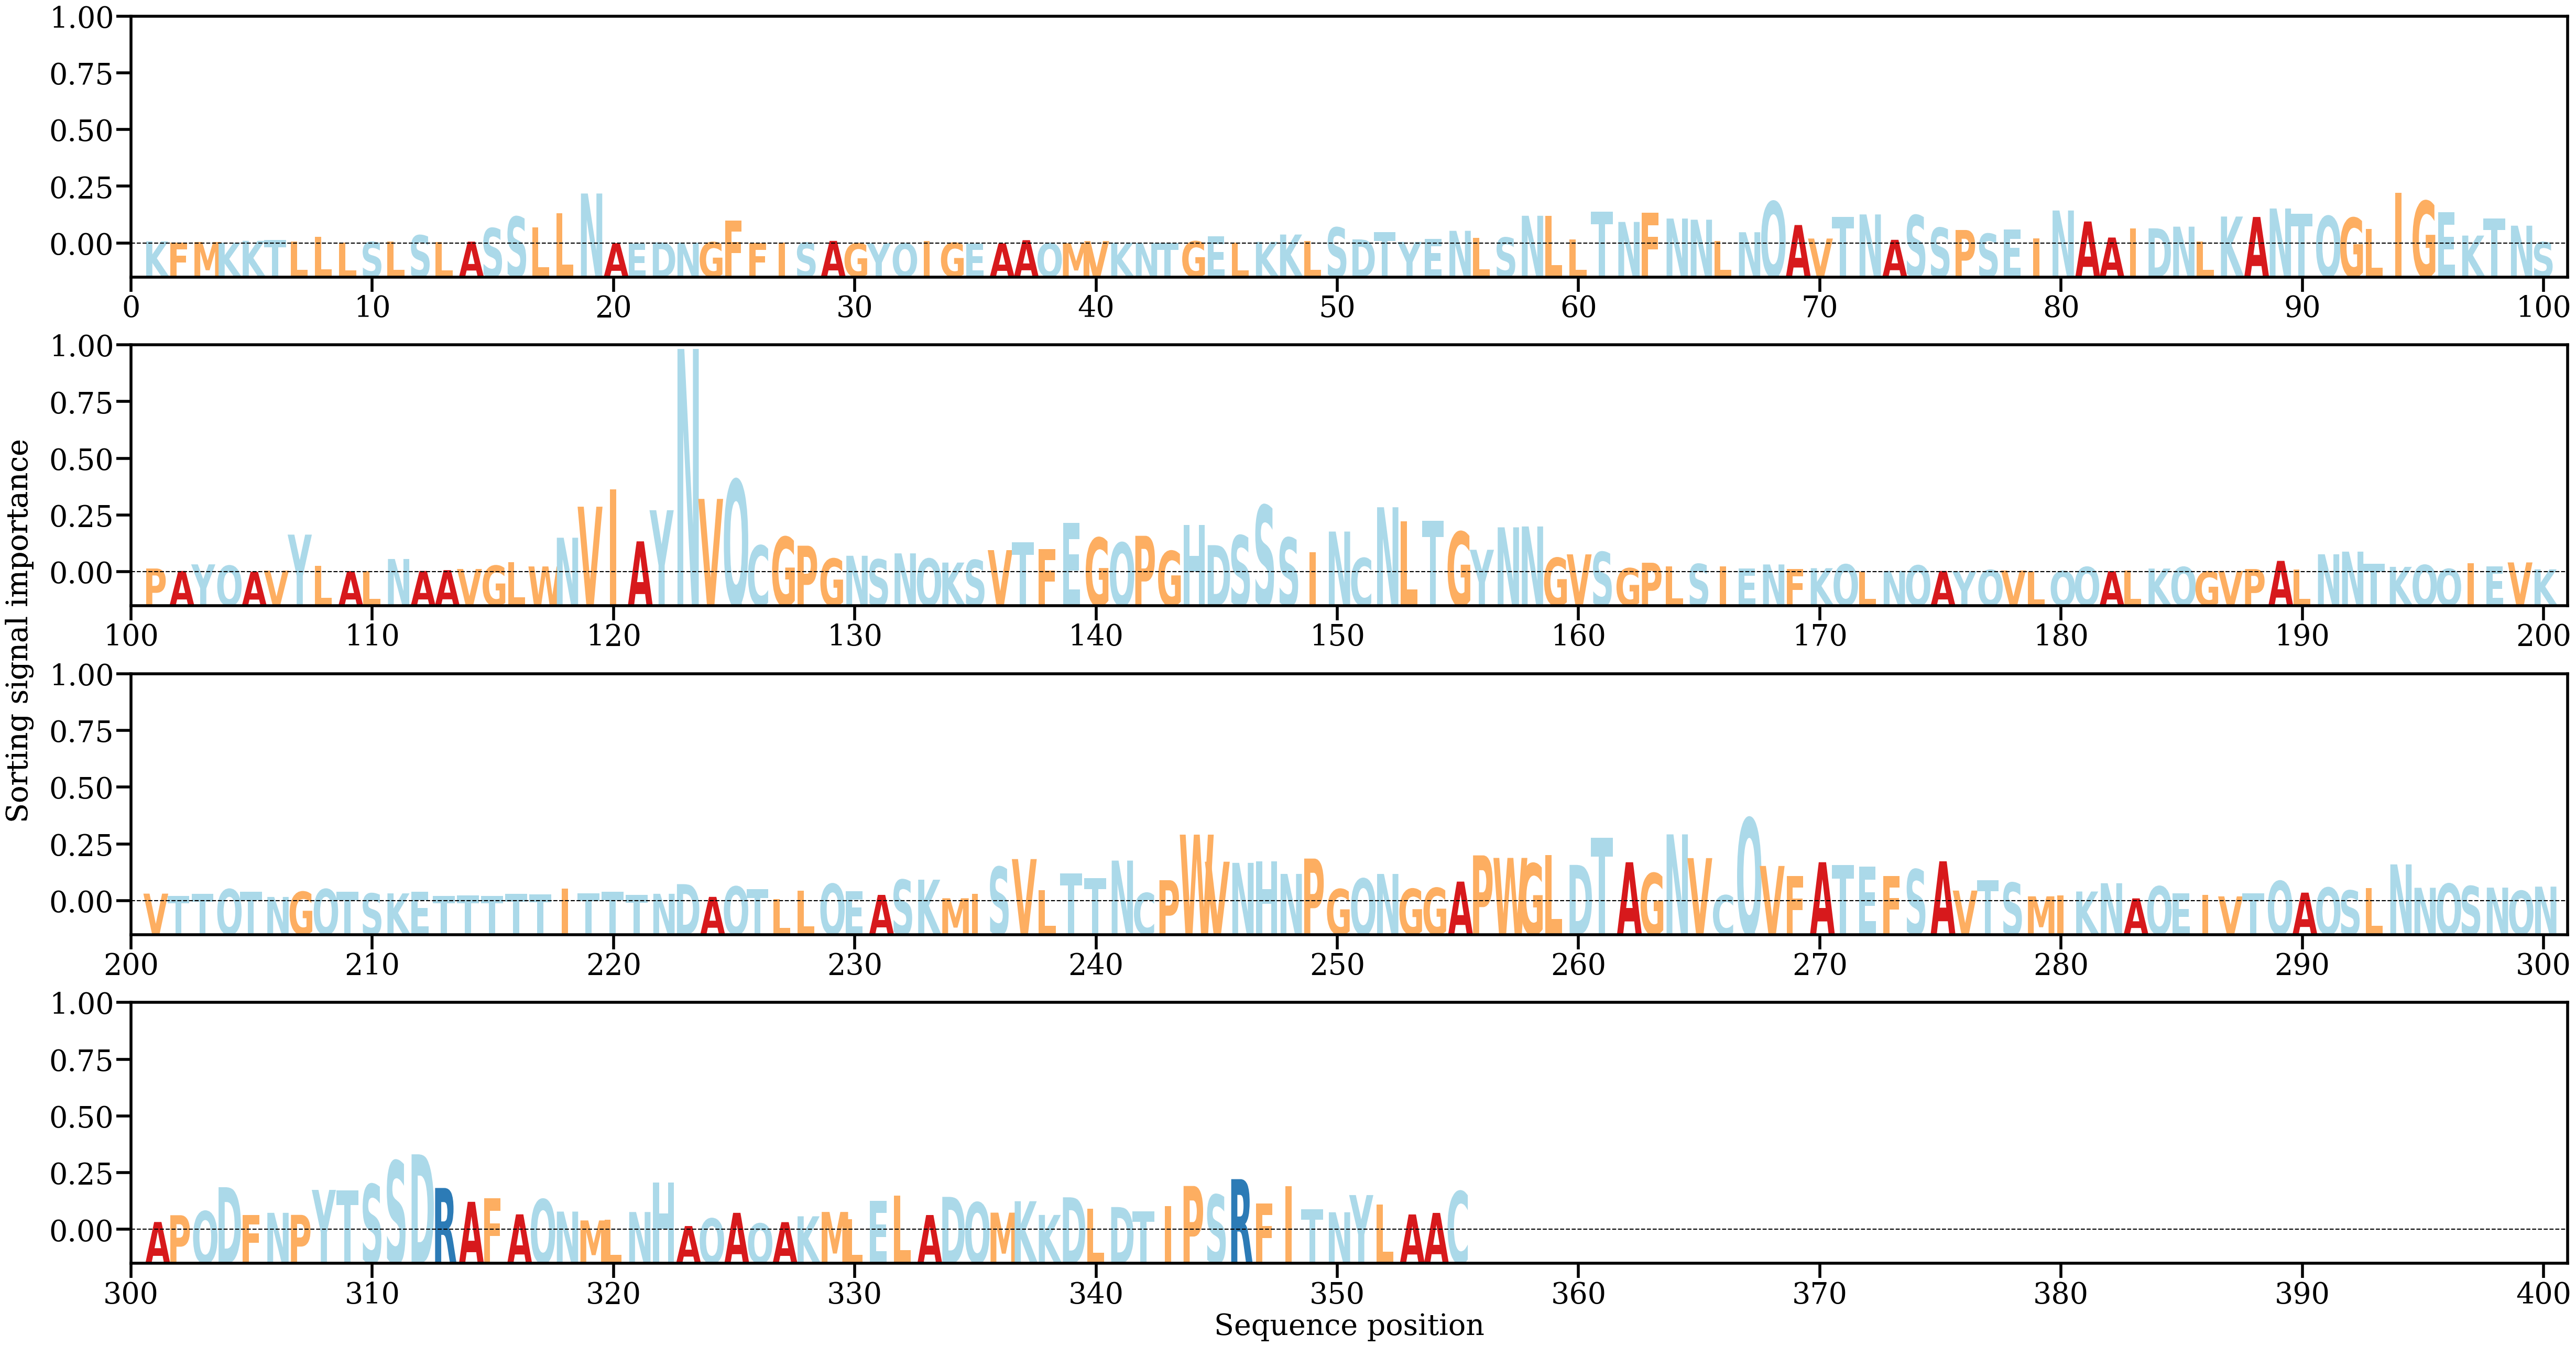

Data behind this chart, as committed beside it:
AA, Alpha
K, [0.00032066]
F, [0.00016575]
M, [0.00022617]
K, [0.00011493]
K, [0.00040227]
T, [0.0005525]
L, [0.0003194]
L, [0.00097498]
L, [0.00011818]
S, [0.00023133]
L, [0.00029814]
S, [0.00123087]
L, [0.00019432]
A, [0.0002841]
S, [0.00228579]
S, [0.00398789]
L, [0.00236461]
L, [0.00452885]
N, [0.00743809]
A, [5.9654354e-05]
E, [9.9805675e-06]
D, [0.00016649]
N, [0.00012725]
G, [0.00020276]
F, [0.00337692]
F, [5.366135e-05]
I, [0.00012022]
S, [0.00013418]
A, [0.00039398]
G, [3.1420972e-05]
Y, [4.788419e-05]
Q, [2.0410362e-05]
I, [0.00036551]
G, [0.00010968]
E, [1.4555187e-05]
A, [1.8786668e-05]
A, [0.00050091]
Q, [4.4774722e-05]
M, [3.823026e-05]
V, [0.00036984]
K, [0.00010368]
N, [6.3753396e-05]
T, [6.379347e-05]
G, [0.00033083]
E, [0.00105942]
L, [0.00011334]
K, [0.00024656]
K, [0.00134021]
L, [0.0004064]
S, [0.00238683]
D, [0.00061889]
T, [0.00167694]
Y, [0.00023739]
E, [0.00071093]
N, [0.00189133]
L, [0.00081818]
S, [0.00089136]
N, [0.00412947]
L, [0.00410058]
L, [0.00063933]
... 295 more rows
